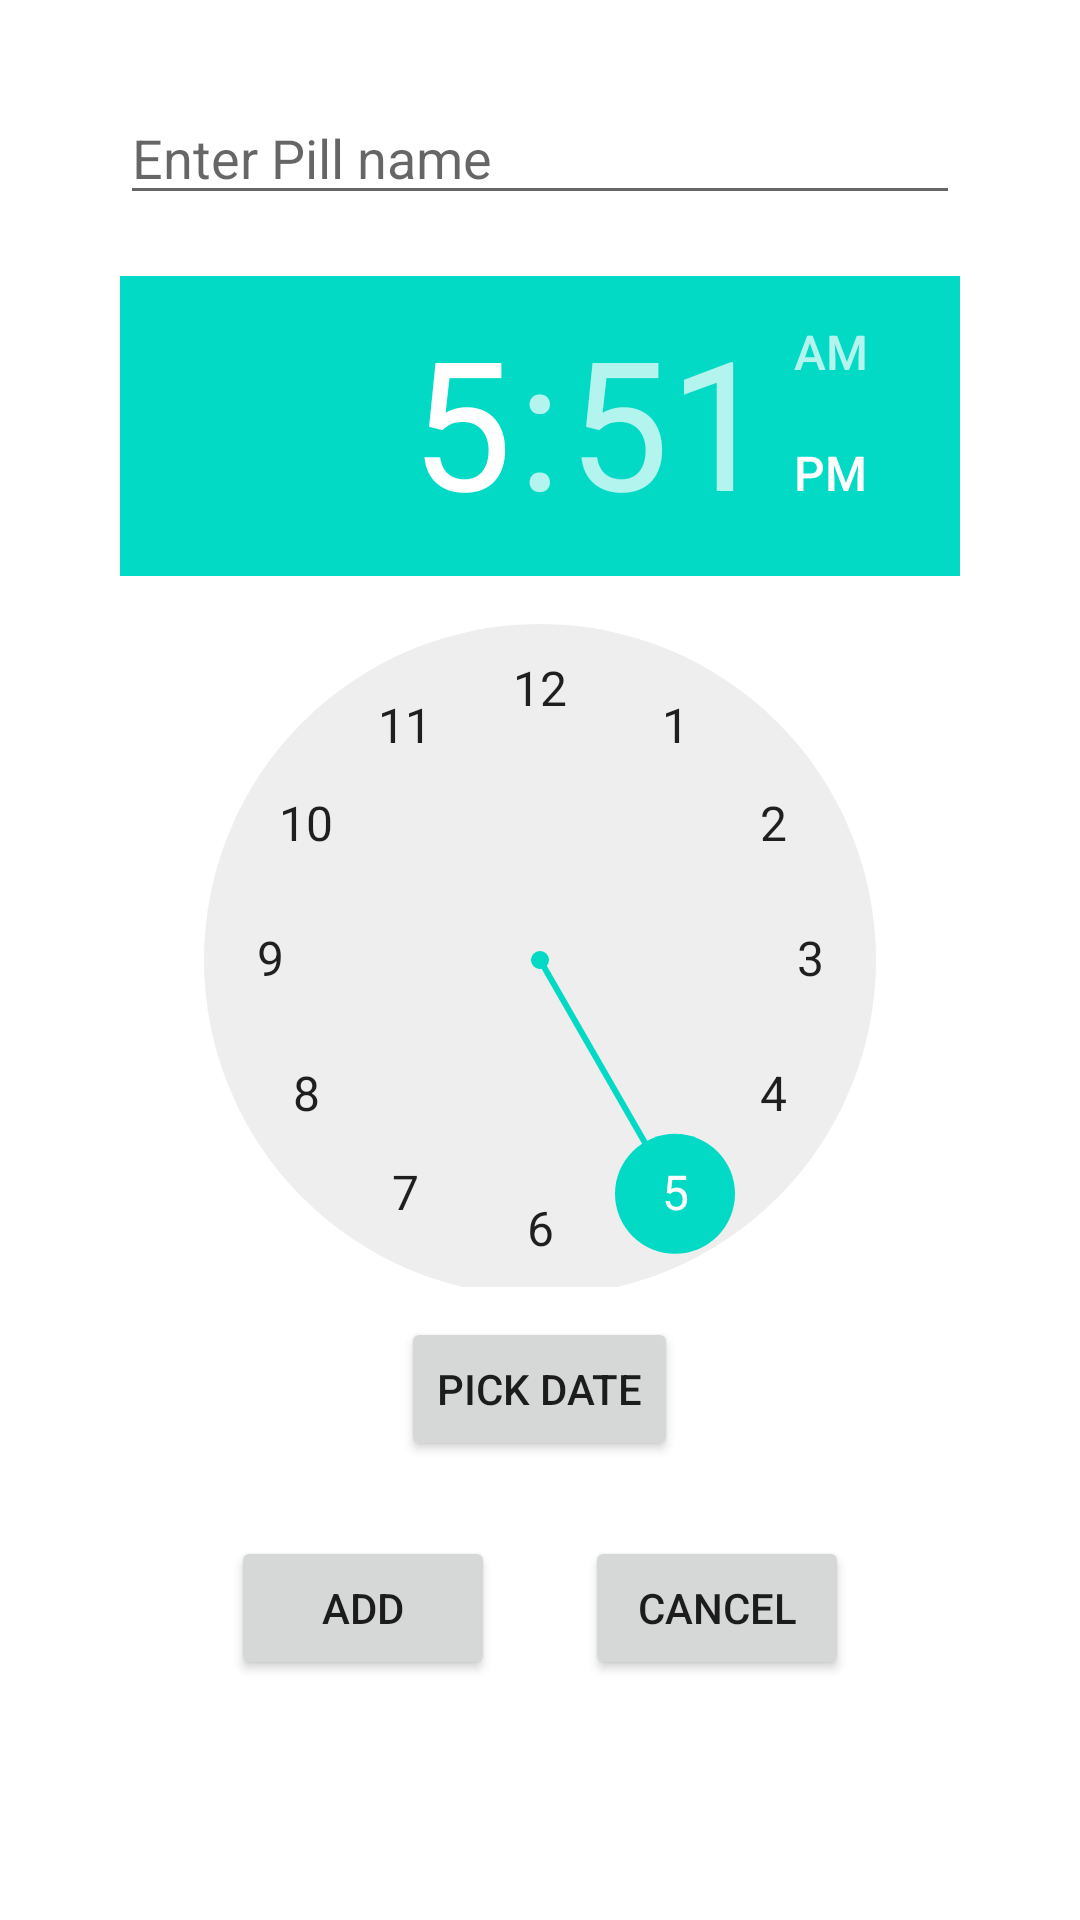

Write the Android layout XML for this screen, with the resource values it uses.
<!-- AndroidManifest.xml: application theme Theme.Proiect_PDM -->
<!-- res/layout/activity_add_med.xml -->
<?xml version="1.0" encoding="utf-8"?>
<LinearLayout xmlns:android="http://schemas.android.com/apk/res/android"
    xmlns:app="http://schemas.android.com/apk/res-auto"
    xmlns:tools="http://schemas.android.com/tools"
    android:layout_width="match_parent"
    android:layout_height="match_parent"
    tools:context=".AddMedActivity"
    android:orientation="vertical"
    android:gravity="center_horizontal"
    android:padding="40dp">


    <EditText
        android:id="@+id/pill"
        android:layout_width="match_parent"
        android:layout_height="wrap_content"
        android:layout_marginBottom="30dp"
        android:layout_marginTop="-10dp"
        android:hint="Enter Pill name" />


    <TimePicker
        android:id="@+id/timeP"
        android:layout_width="300dp"
        android:layout_height="337dp"
        android:layout_marginTop="-10dp"/>
    <Button
        android:id="@+id/buttdate"
        android:layout_width="wrap_content"
        android:layout_height="wrap_content"
        android:layout_marginTop="10dp"
        android:text="Pick Date" />

    <LinearLayout
        android:layout_width="match_parent"
        android:layout_height="match_parent"
        android:gravity="center_horizontal"
        android:layout_marginTop="5dp">


        <Button
            android:id="@+id/buttonadd"
            android:layout_width="wrap_content"
            android:layout_height="wrap_content"
            android:layout_marginTop="20dp"
            android:layout_marginRight="30dp"
            android:text="Add" />

        <Button
            android:id="@+id/buttonCancel"
            android:layout_width="wrap_content"
            android:layout_height="wrap_content"
            android:text="Cancel"
            android:layout_marginTop="20dp"/>

    </LinearLayout>

</LinearLayout>
<!-- resources referenced by this layout -->
<resources>
  <style name="Theme.Proiect_PDM" parent="Theme.MaterialComponents.DayNight.DarkActionBar">
          
          <item name="colorPrimary">@color/purple_500</item>
          <item name="colorPrimaryVariant">@color/purple_700</item>
          <item name="colorOnPrimary">@color/white</item>
          
          <item name="colorSecondary">@color/teal_200</item>
          <item name="colorSecondaryVariant">@color/teal_700</item>
          <item name="colorOnSecondary">@color/black</item>
          
          <item name="android:statusBarColor" tools:targetApi="l">?attr/colorPrimaryVariant</item>
          
      </style>
  <!-- not gathered from this repository: default colours our renderer supplied (Android Studio template values) -->
  <color name="purple_500">#FF6200EE</color>
  <color name="purple_700">#FF3700B3</color>
  <color name="teal_200">#FF03DAC5</color>
  <color name="teal_700">#FF018786</color>
  <color name="black">#FF000000</color>
  <color name="white">#FFFFFFFF</color>
</resources>
